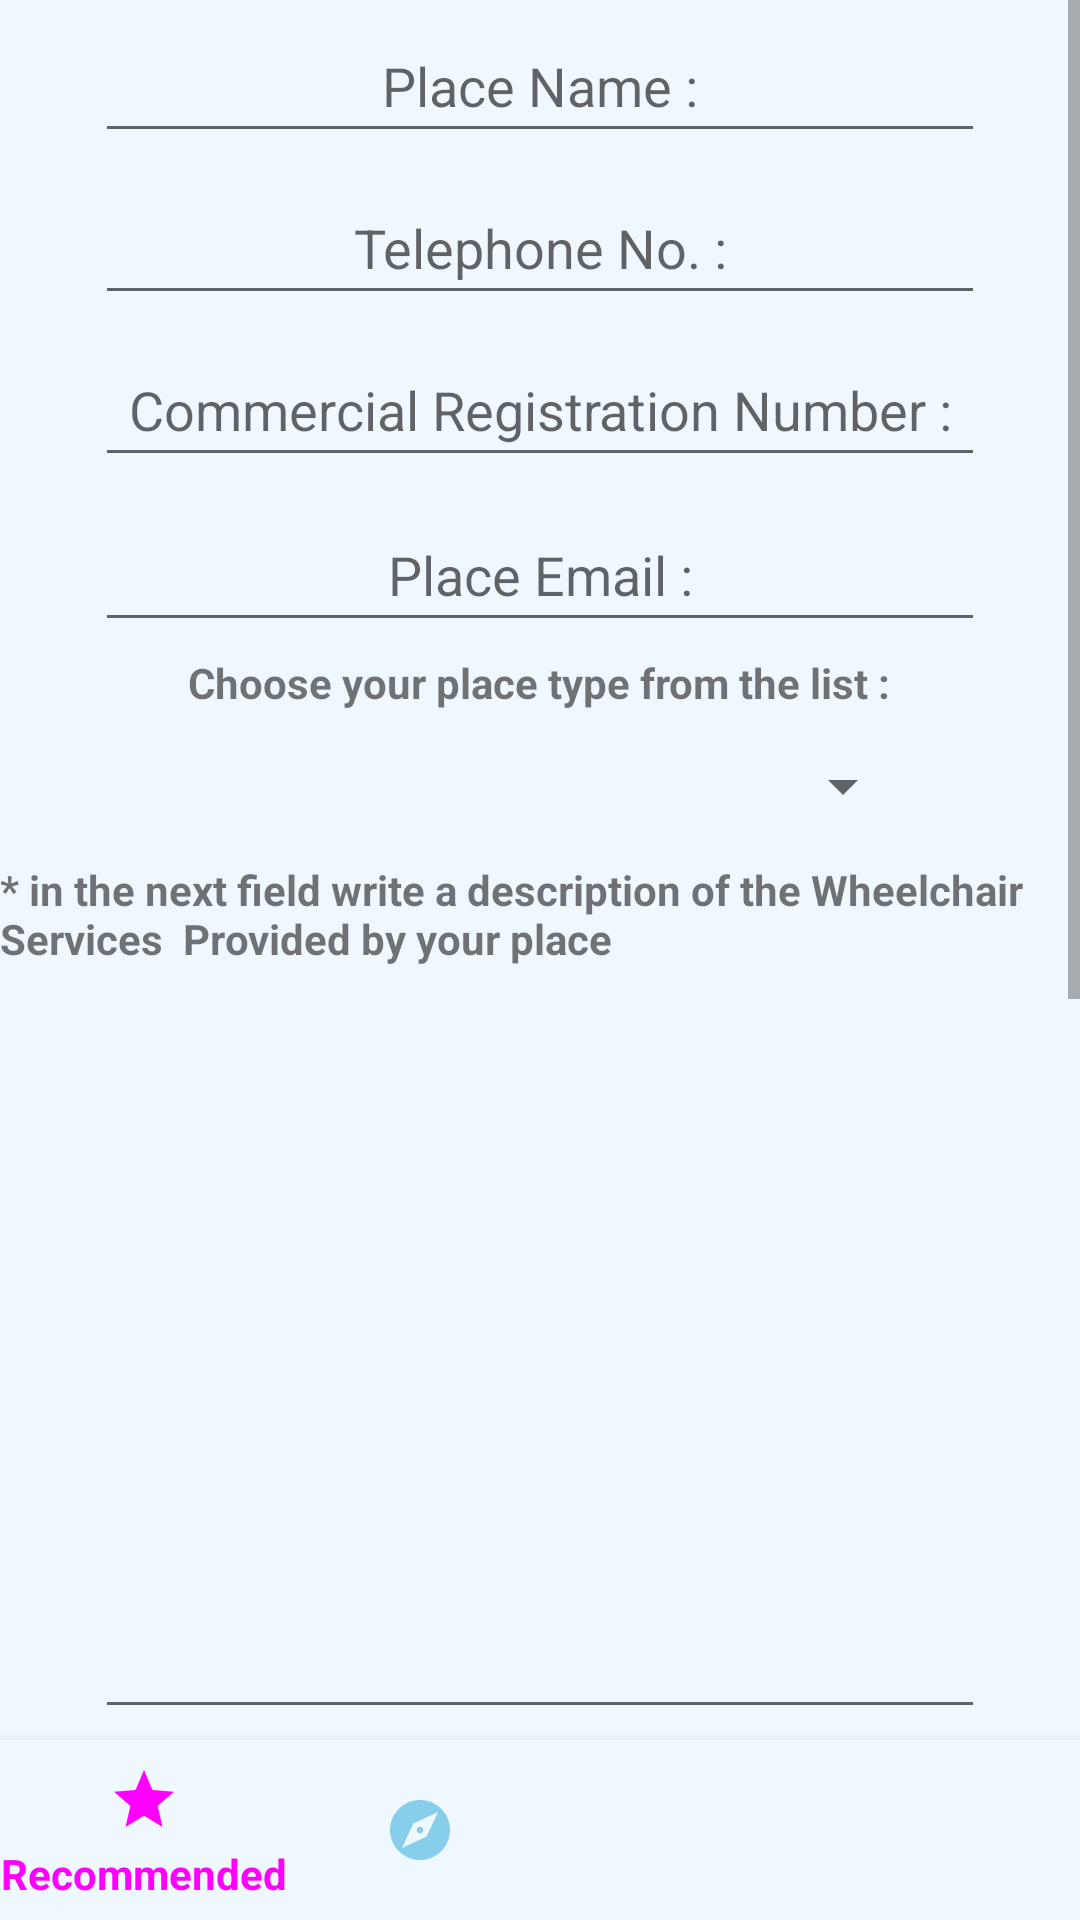

Here is an Android app screen rendered from its layout file. Give the layout XML and the strings, colors and styles it references.
<!-- AndroidManifest.xml: application theme Theme.Wheelnavigator -->
<!-- res/layout/countribute_fragment.xml -->
<?xml version="1.0" encoding="utf-8"?>
<RelativeLayout xmlns:android="http://schemas.android.com/apk/res/android"
    xmlns:tools="http://schemas.android.com/tools"
    android:layout_width="match_parent"
    android:layout_height="match_parent"
    xmlns:app="http://schemas.android.com/apk/res-auto"
    >
<ScrollView
    android:layout_width="match_parent"
    android:layout_height="match_parent"
    android:layout_above="@id/bottom_navigation">
    <LinearLayout
        android:layout_width="match_parent"
        android:layout_height="wrap_content"
        tools:context=".CountributeActivity"
        android:orientation="vertical"
        android:gravity="center"
        android:background="@color/AliceBlue">



    <EditText
        android:id="@+id/PlaceName"
        android:layout_width="2in"
        android:layout_height="wrap_content"
        android:hint="Place Name :"
        android:gravity="center"
        android:layout_margin="3dp"
        android:minHeight="48dp"
        android:freezesText="true"/>

    <EditText
        android:id="@+id/PlaceTelephone"
        android:layout_width="2in"
        android:layout_height="wrap_content"
        android:layout_margin="3dp"
        android:gravity="center"
        android:minHeight="48dp"
        android:hint="Telephone No. :"
        />
    <EditText
        android:id="@+id/commercial_registration_number"
        android:layout_width="2in"
        android:layout_height="wrap_content"
        android:layout_margin="3dp"
        android:gravity="center"
        android:minHeight="48dp"
        android:hint="Commercial Registration Number :"
        />
    <EditText
        android:id="@+id/PlaceEmail"
        android:layout_width="2in"
        android:layout_height="wrap_content"
        android:layout_margin="4dp"
        android:gravity="center"
        android:minHeight="48dp"
        android:hint="Place Email :"
        />

        <TextView

            android:layout_width="wrap_content"
            android:layout_height="wrap_content"
            android:gravity="left"
            android:text="Choose your place type from the list :"
            android:textStyle="bold"/>

        <Spinner
            android:id="@+id/dynamic_spinner"
            android:layout_width="250dp"
            android:layout_height="50dp"

           />
    <TextView

        android:layout_width="wrap_content"
        android:layout_height="wrap_content"
        android:gravity="left"
        android:text="* in the next field write a description of the Wheelchair Services  Provided by your place"
        android:textStyle="bold"/>

        <EditText
            android:id="@+id/DescriptionOfServices"
            android:layout_width="2in"
            android:layout_height="250dp"
            android:layout_margin="4dp"
            android:gravity="left"
            android:hint=" "
            android:minHeight="48dp"
            tools:ignore="SpeakableTextPresentCheck"
            />


        <Button
            android:id="@+id/ChooseLocation"
            android:layout_width="wrap_content"
            android:layout_height="wrap_content"
            android:text="Choose place location" />

        <TextView

            android:layout_width="wrap_content"
            android:layout_height="wrap_content"
            android:gravity="left"
            android:text="Please Upload a logo for your place :"
            android:textStyle="bold"/>
        <ImageView
            android:id="@+id/LogoChoose"
            android:layout_width="110dp"
            android:layout_height="100dp"
            app:srcCompat="@drawable/ic_baseline_image_24" />

        <Button
            android:id="@+id/LogoUpload"
            android:layout_width="wrap_content"
            android:layout_height="wrap_content"
            android:text="Upload"
            android:textAllCaps="false" ></Button>

        <TextView
        android:id="@+id/UploadText"
        android:layout_width="wrap_content"
        android:layout_height="wrap_content"
        android:gravity="left"
        android:text="Please Upload the pictures for the services stated above"
        android:textStyle="bold"/>


        <ImageView
            android:id="@+id/choose"
            android:layout_width="110dp"
            android:layout_height="100dp"
            app:srcCompat="@drawable/ic_baseline_image_24" />

        <Button
            android:id="@+id/Upload"
            android:layout_width="wrap_content"
            android:layout_height="wrap_content"
            android:text="Upload"
            android:textAllCaps="false"></Button>




        <Button
            android:id="@+id/Send_Request"
            android:layout_width="wrap_content"
            android:layout_height="wrap_content"
            android:text="Send Request"
            android:textAllCaps="false"

           ></Button>





    </LinearLayout>
</ScrollView>
    <com.google.android.material.bottomnavigation.BottomNavigationView
        android:id="@+id/bottom_navigation"
        android:layout_width="match_parent"
        android:background="@color/AliceBlue"
        android:layout_height="60dp"
        android:layout_gravity="bottom"

        android:layout_alignParentBottom="true"
        app:itemIconTint="@drawable/selector"
        app:itemTextColor="@drawable/selector"
        app:layout_constraintBottom_toBottomOf="parent"
        app:layout_constraintEnd_toEndOf="parent"
        app:layout_constraintStart_toStartOf="parent"
        app:menu="@menu/bottom_nav_menu" />
</RelativeLayout>
<!-- resources referenced by this layout -->
<resources>
  <color name="AliceBlue">#F0F8FF</color>
  <!-- drawable ic_baseline_image_24 (drawable) -->
  <vector android:height="24dp" android:tint="#2A61CB"
      android:viewportHeight="24" android:viewportWidth="24"
      android:width="24dp" xmlns:android="http://schemas.android.com/apk/res/android">
      <path android:fillColor="@android:color/white" android:pathData="M21,19V5c0,-1.1 -0.9,-2 -2,-2H5c-1.1,0 -2,0.9 -2,2v14c0,1.1 0.9,2 2,2h14c1.1,0 2,-0.9 2,-2zM8.5,13.5l2.5,3.01L14.5,12l4.5,6H5l3.5,-4.5z"/>
  </vector>
  <!-- drawable selector (drawable) -->
  <?xml version="1.0" encoding="utf-8"?>
  <selector xmlns:android="http://schemas.android.com/apk/res/android">
      <item android:state_checked="true" android:drawable="@android:color/holo_blue_bright" />
      <item android:color="@color/SkyBlue"  />
      <item android:state_checked="false" android:drawable="@android:color/holo_blue_dark" />
      <item android:color="@color/AliceBlue"  />
  
  </selector>
  <style name="Theme.Wheelnavigator" parent="Theme.MaterialComponents.DayNight.NoActionBar.Bridge">
          
          <item name="colorPrimary">@color/Blue</item>
          <item name="colorPrimaryVariant">@color/purple_700</item>
          <item name="colorOnPrimary">@color/white</item>
          
          <item name="colorSecondary">@color/teal_200</item>
          <item name="colorSecondaryVariant">@color/teal_700</item>
          <item name="colorOnSecondary">@color/black</item>
          
          <item name="android:statusBarColor">?attr/colorPrimaryVariant</item>
          
      </style>
  <color name="SkyBlue">#87CEEB</color>
  <color name="Blue">#01579b</color>
  <color name="purple_700">#FF3700B3</color>
  <color name="white">#FFFFFFFF</color>
  <color name="teal_200">#FF03DAC5</color>
  <color name="teal_700">#FF018786</color>
  <color name="black">#FF000000</color>
</resources>
